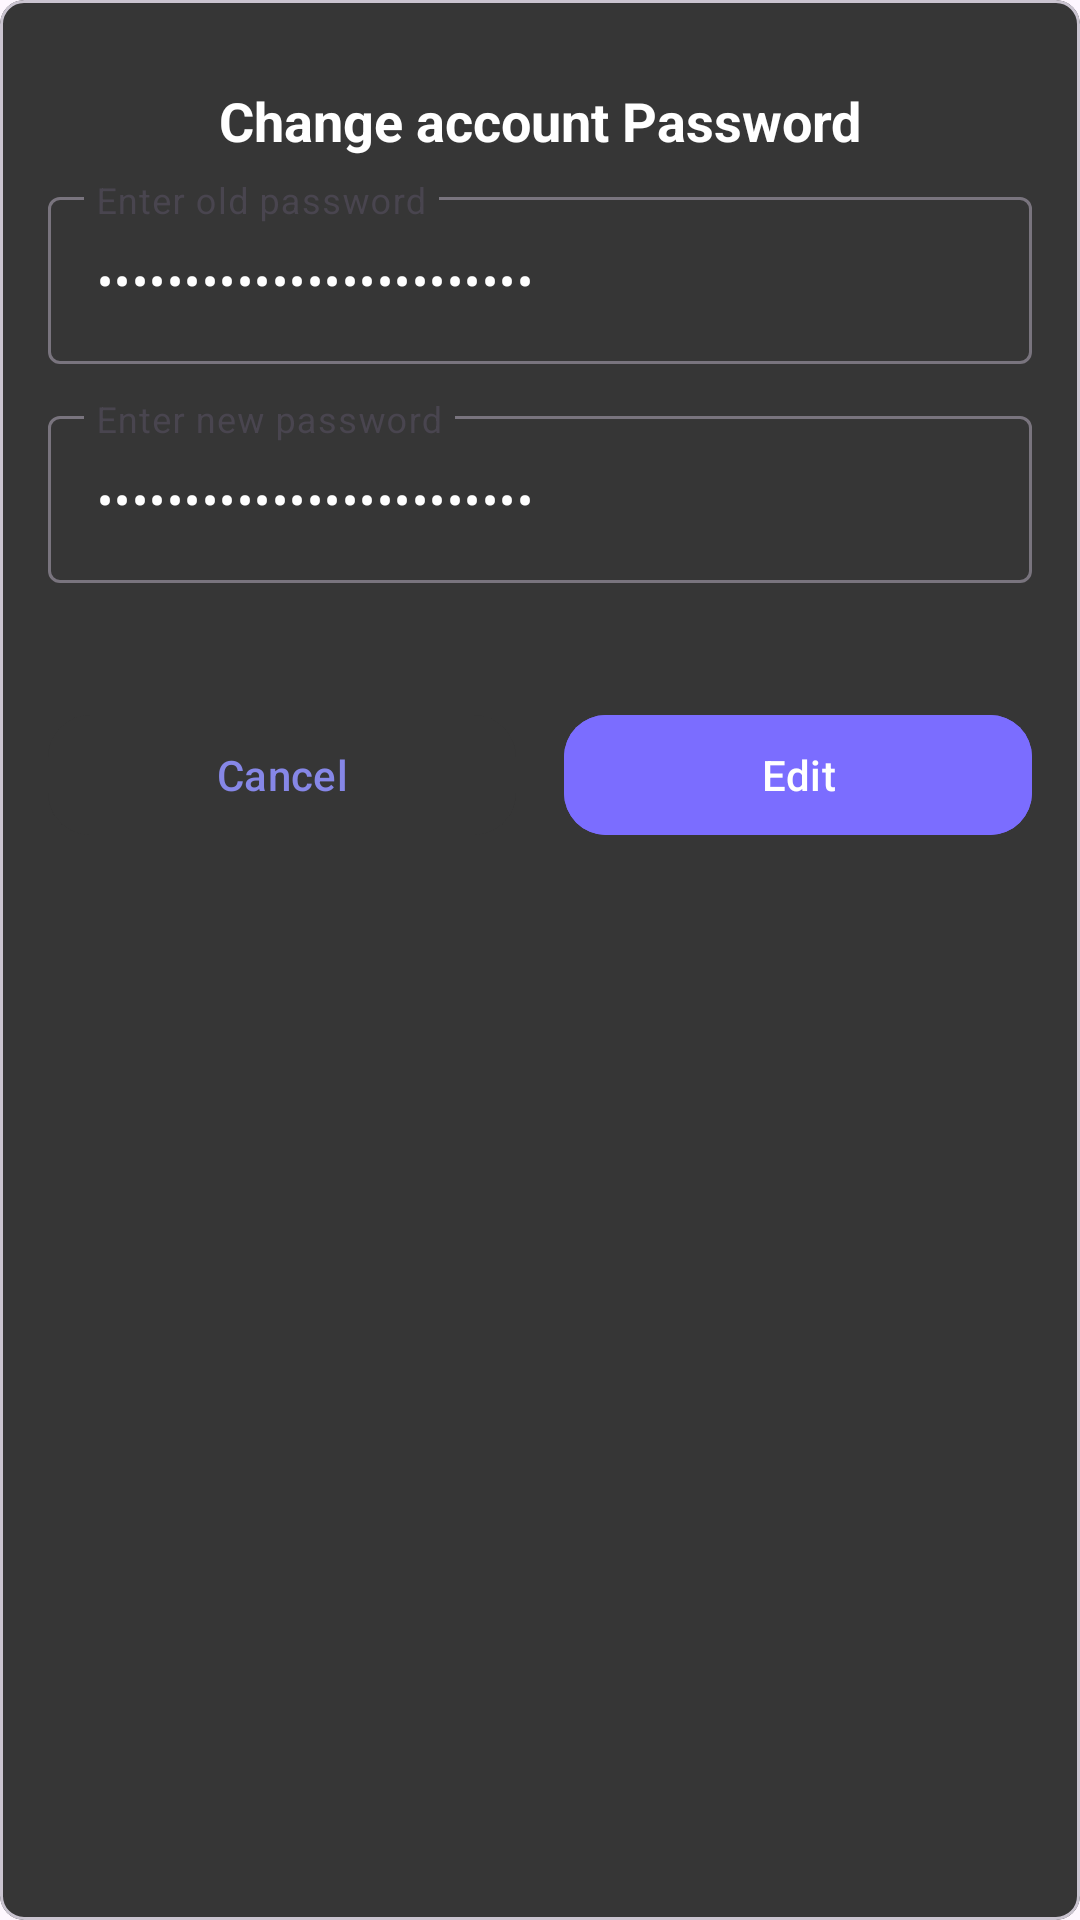

Produce the Android XML layout that renders to this screen, including the resource entries it uses.
<!-- AndroidManifest.xml: application theme Theme.ToDoHive -->
<!-- res/layout/bottomsheet_change_password.xml -->
<?xml version="1.0" encoding="utf-8"?>
<layout xmlns:android="http://schemas.android.com/apk/res/android"
    xmlns:app="http://schemas.android.com/apk/res-auto">

    <data>
        <variable
            name="viewModel"
            type="com.proptit.todohive.ui.home.profile.changepassword.ChangePasswordSheetViewModel" />
    </data>

    <com.google.android.material.card.MaterialCardView
        android:layout_width="match_parent"
        android:layout_height="wrap_content"
        android:backgroundTint="@color/gray"
        app:shapeAppearanceOverlay="@style/ShapeAppearance.Material3.MediumComponent">

        <androidx.constraintlayout.widget.ConstraintLayout
            android:layout_width="match_parent"
            android:layout_height="wrap_content"
            android:padding="16dp"
            android:layout_marginTop="12dp">

            <TextView
                android:id="@+id/tvTitle"
                android:layout_width="wrap_content"
                android:layout_height="wrap_content"
                android:text="Change account Password"
                android:textColor="@android:color/white"
                android:textStyle="bold"
                android:textSize="18sp"
                android:paddingBottom="8dp"
                app:layout_constraintStart_toStartOf="parent"
                app:layout_constraintEnd_toEndOf="parent"
                app:layout_constraintTop_toTopOf="parent" />

            <com.google.android.material.textfield.TextInputLayout
                android:id="@+id/tilOld"
                style="@style/Widget.Material3.TextInputLayout.OutlinedBox"
                android:layout_width="0dp"
                android:layout_height="wrap_content"
                app:layout_constraintTop_toBottomOf="@id/tvTitle"
                app:layout_constraintStart_toStartOf="parent"
                app:layout_constraintEnd_toEndOf="parent">

                <com.google.android.material.textfield.TextInputEditText
                    android:id="@+id/edtOld"
                    android:layout_width="match_parent"
                    android:layout_height="wrap_content"
                    android:hint="Enter old password"
                    android:inputType="textPassword"
                    android:text='@={viewModel.oldPassword}'
                    android:textColor="@android:color/white" />
            </com.google.android.material.textfield.TextInputLayout>

            <com.google.android.material.textfield.TextInputLayout
                android:id="@+id/tilNew"
                style="@style/Widget.Material3.TextInputLayout.OutlinedBox"
                android:layout_width="0dp"
                android:layout_height="wrap_content"
                android:layout_marginTop="12dp"
                app:layout_constraintTop_toBottomOf="@id/tilOld"
                app:layout_constraintStart_toStartOf="parent"
                app:layout_constraintEnd_toEndOf="parent">

                <com.google.android.material.textfield.TextInputEditText
                    android:id="@+id/edtNew"
                    android:layout_width="match_parent"
                    android:layout_height="wrap_content"
                    android:hint="Enter new password"
                    android:inputType="textPassword"
                    android:text='@={viewModel.newPassword}'
                    android:textColor="@android:color/white" />
            </com.google.android.material.textfield.TextInputLayout>

            
            <LinearLayout
                android:id="@+id/layoutButtons"
                android:layout_width="0dp"
                android:layout_height="wrap_content"
                android:orientation="horizontal"
                android:layout_marginTop="40dp"
                android:weightSum="2"
                app:layout_constraintTop_toBottomOf="@id/tilNew"
                app:layout_constraintStart_toStartOf="parent"
                app:layout_constraintEnd_toEndOf="parent"
                app:layout_constraintBottom_toBottomOf="parent">

                <com.google.android.material.button.MaterialButton
                    android:id="@+id/btnCancel"
                    style="?attr/materialButtonStyle"
                    android:layout_width="0dp"
                    android:layout_height="wrap_content"
                    android:layout_weight="1"
                    android:text="Cancel"
                    android:textAllCaps="false"
                    android:backgroundTint="@color/gray"
                    android:textColor="@color/purple"
                    app:cornerRadius="14dp"
                    android:layout_marginEnd="8dp" />

                <com.google.android.material.button.MaterialButton
                    android:id="@+id/btnEdit"
                    style="?attr/materialButtonStyle"
                    android:layout_width="0dp"
                    android:layout_height="wrap_content"
                    android:layout_weight="1"
                    android:text="Edit"
                    android:textAllCaps="false"
                    android:backgroundTint="#7B6DFF"
                    android:textColor="@android:color/white"
                    app:cornerRadius="14dp"
                    android:layout_marginStart="8dp"
                    android:enabled='@{viewModel.isSaveEnabled}' />
            </LinearLayout>

        </androidx.constraintlayout.widget.ConstraintLayout>
    </com.google.android.material.card.MaterialCardView>
</layout>
<!-- resources referenced by this layout -->
<resources>
  <color name="gray">#363636</color>
  <color name="purple">#8687e7</color>
  <style name="Theme.ToDoHive" parent="Base.Theme.ToDoHive" />
  <style name="Base.Theme.ToDoHive" parent="Theme.Material3.DayNight.NoActionBar">
          
          
      </style>
</resources>
